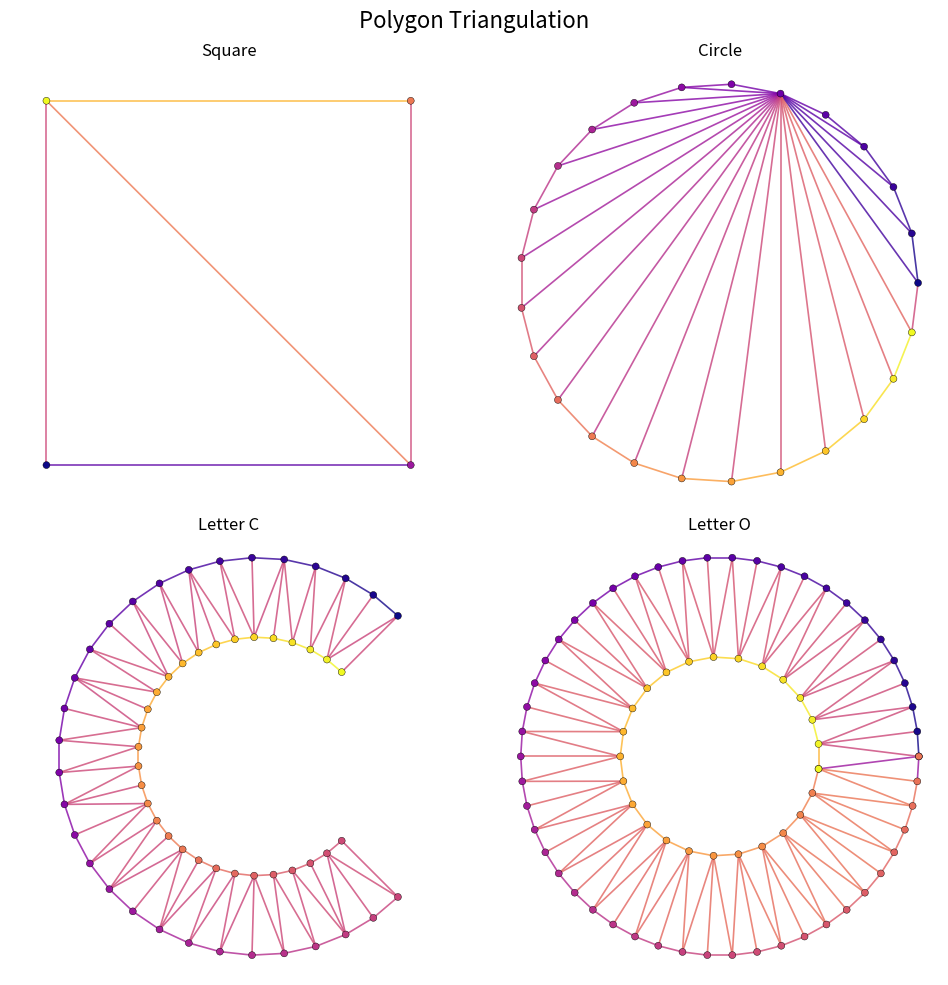

Write the Python code that produced this figure.
import numpy as np
import matplotlib.pyplot as plt
from matplotlib.path import Path
from scipy.spatial import Delaunay
from matplotlib.collections import LineCollection

def simplify_point(points: list = [], tolerance: float = 0.0, tolerance_col: float = 0.0) -> list:
    """
    Simplifies the points list in input such that two consecutive points
    have a distance in both x and y direction greater than the tolerance.
    Simplifies also if three consecutive points are collinear.
    
    Parameters:
        points (list): ordered list of (x, y) coordinates representing the vertices of a closed polygon.
        tolerance (float): minimum x or y distance between consecutive points to consider them distinct.
        tolerance_col (float): minimum tolerance for the cross product to consider points as non-collinear.
    """
    # 0. Preliminary checks
    if tolerance < 0:
        raise ValueError("Tolerance must be non-negative.")
    
    # If there are less than 3 points we cannot simplify it.
    if len(points) < 3:
        return points
    
    # Initialize needed variables
    pts = np.array(points)
    simplified = [pts[0]]
    
    # Start the loop
    for i in range(1, len(pts)):

        # Keep the points to be tested
        last_kept = simplified[-1]
        curr_pt = pts[i]
        next_pt = pts[(i + 1) % len(pts)]
        
        # Check the distance
        dist = np.max(np.abs(curr_pt - last_kept))
        if dist < tolerance:
            continue
            
        # Check for collinearity by cross product
        cross_product = abs((curr_pt[0] - last_kept[0]) * (next_pt[1] - last_kept[1]) - 
                            (curr_pt[1] - last_kept[1]) * (next_pt[0] - last_kept[0]))
        
        # If cross_product is small, curr_pt adds no new 'shape' info
        if cross_product > tolerance_col:
            simplified.append(curr_pt)
            
    return simplified

def triangulate_polygon(points: list = [], tolerance: float = 0.0, tolerance_col: float = 0.0) -> tuple[list, list]:
    """
    Generate a list of array with 3 elements, each corresponding to a vertex of the triangle.
    
    Parameters:
        points (list): ordered list of (x, y) coordinates representing the vertices of a closed polygon.
            The polygon can be concave and can contain holes. 
        tolerance (float): minimum tolerance between points to consider distinct.
        tolerance_col (float): minimum tolerance for the cross product to consider points as non-collinear.
    
    Returns:
            points (list): Simplified list of points after applying the tolerance.
            triangle_points (list): Array of triangles indexes. Each element is formed by 3 integers.
    """
    # 0. Preliminary checks
    if len(points) < 3:
        raise ValueError("At least 3 points are required to form a polygon.")
    
    # 1. Simplify data
    points = simplify_point(points = points, 
                            tolerance = tolerance,
                            tolerance_col = tolerance_col)
    
    # 2. Take only x and y coordinates if more are provided
    points_2D = np.array(points)[:, :2]

    # 3. Use Delaunay triangulation method
    triangle_indexes = Delaunay(points_2D).simplices

    # 4. Remove triangles outside the concave boundary
    centroids = np.mean(points_2D[triangle_indexes], axis=1)
    polygon_path = Path(points_2D)
    inside_mask = polygon_path.contains_points(centroids)
    triangle_indexes = triangle_indexes[inside_mask].tolist()

    return points, triangle_indexes


if __name__ == '__main__':
    # ==========================================
    # 1. SQUARE
    # ==========================================
    square_points = ([[0, 0], [1, 0], [1, 1], [0, 1]])
    
    # ==========================================
    # 2. CIRCLE
    # ==========================================
    # We intentionally add a lot of points to test the simplification
    t = np.linspace(0, 2 * np.pi, 200, endpoint=False)
    circle_points = np.column_stack([np.cos(t), np.sin(t)]).tolist()
    
    # ==========================================
    # 3. LETTER 'C' (Concave Loop)
    # ==========================================
    # Outer arc
    t_c_out = np.linspace(np.pi/4, 7*np.pi/4, 30)
    outer_c = np.column_stack([np.cos(t_c_out), np.sin(t_c_out)])
    
    # Inner arc
    t_c_in = np.linspace(7*np.pi/4, np.pi/4, 30)
    inner_c = np.column_stack([0.6 * np.cos(t_c_in), 0.6 * np.sin(t_c_in)])
    
    # Combine
    letter_c_points = np.vstack([outer_c, inner_c]).tolist()
    
    # ==========================================
    # 4. LETTER 'O' (Loop containing a Loop)
    # ==========================================
    t_o = np.linspace(0, 2 * np.pi, 50, endpoint=False)
    outer = np.column_stack([np.cos(t_o), np.sin(t_o)])
    inner = np.column_stack([0.5 * np.cos(t_o[::-1]), 0.5 * np.sin(t_o[::-1])])
    letter_o_points = np.vstack([outer, outer[0], inner, inner[0]]).tolist()
      
    # ==========================================
    # TESTING
    # ==========================================
    tolerance = 0.01
    tolerance_col = 0.001
    square_points, square_indexes = triangulate_polygon(points=square_points, 
                                                        tolerance=tolerance,
                                                        tolerance_col=tolerance_col)
    circle_points, circle_indexes = triangulate_polygon(points=circle_points, 
                                                        tolerance=tolerance,
                                                        tolerance_col=tolerance_col)
    letter_c_points, letter_c_indexes = triangulate_polygon(points=letter_c_points, 
                                                            tolerance=tolerance,
                                                            tolerance_col=tolerance_col)
    letter_o_points, letter_o_indexes = triangulate_polygon(points=letter_o_points, 
                                                            tolerance=tolerance,
                                                            tolerance_col=tolerance_col)
    
    # ==========================================
    # PLOTTING
    # ==========================================
    # Set up plotting
    fig, axs = plt.subplots(2, 2, figsize=(10, 10))
    fig.suptitle('Polygon Triangulation', fontsize=16)
    
    def plot_triangulation(ax, points, triangles, title, cmap_name='plasma'):
        points = np.asarray(points)
        triangles = np.asarray(triangles)
        n_points = len(points)
        
        # 1. Initialize Colormap
        cmap = plt.get_cmap(cmap_name)

        # 2. Extract unique edges and calculate their average index
        edge_map = {}
        for tri in triangles:
            for i in range(3):
                p1_idx, p2_idx = tri[i], tri[(i+1)%3]
                
                # Key is sorted tuple to treat (1,0) and (0,1) as the same edge
                edge_key = tuple(sorted((p1_idx, p2_idx)))
                if edge_key not in edge_map:
                    
                    # Store the average position in the sequence
                    edge_map[edge_key] = (p1_idx + p2_idx) / 2.0

        # 3. Create LineCollection for efficiency
        lines = []
        colors = []
        for (p1_idx, p2_idx), avg_idx in edge_map.items():
            lines.append([points[p1_idx], points[p2_idx]])
            
            # Normalize the index to [0.0, 1.0] for the colormap
            colors.append(cmap(avg_idx / (n_points - 1)))

        line_coll = LineCollection(lines, colors=colors, linewidths=1.2, alpha=0.8)
        ax.add_collection(line_coll)

        # 4. Plot points with the same gradient
        point_colors = cmap(np.linspace(0, 1, n_points))
        ax.scatter(points[:, 0], points[:, 1], c=point_colors, s=25, 
                zorder=3, edgecolors='black', linewidths=0.3)

        # 5. UI Formatting
        ax.set_title(title)
        ax.set_aspect('equal')
        if n_points > 0:
            ax.set_xlim(points[:, 0].min() - 0.1, points[:, 0].max() + 0.1)
            ax.set_ylim(points[:, 1].min() - 0.1, points[:, 1].max() + 0.1)
        ax.axis('off')
     

    # Process & Plot Square
    plot_triangulation(axs[0, 0], square_points, square_indexes, 'Square')
    
    # Process & Plot Circle
    plot_triangulation(axs[0, 1], circle_points, circle_indexes, 'Circle')
    
    # Process & Plot Letter C
    plot_triangulation(axs[1, 0], letter_c_points, letter_c_indexes, 'Letter C')
    
    # Process & Plot Letter O (Hole)
    plot_triangulation(axs[1, 1], letter_o_points, letter_o_indexes, 'Letter O')
    
    plt.tight_layout()
    plt.show()
